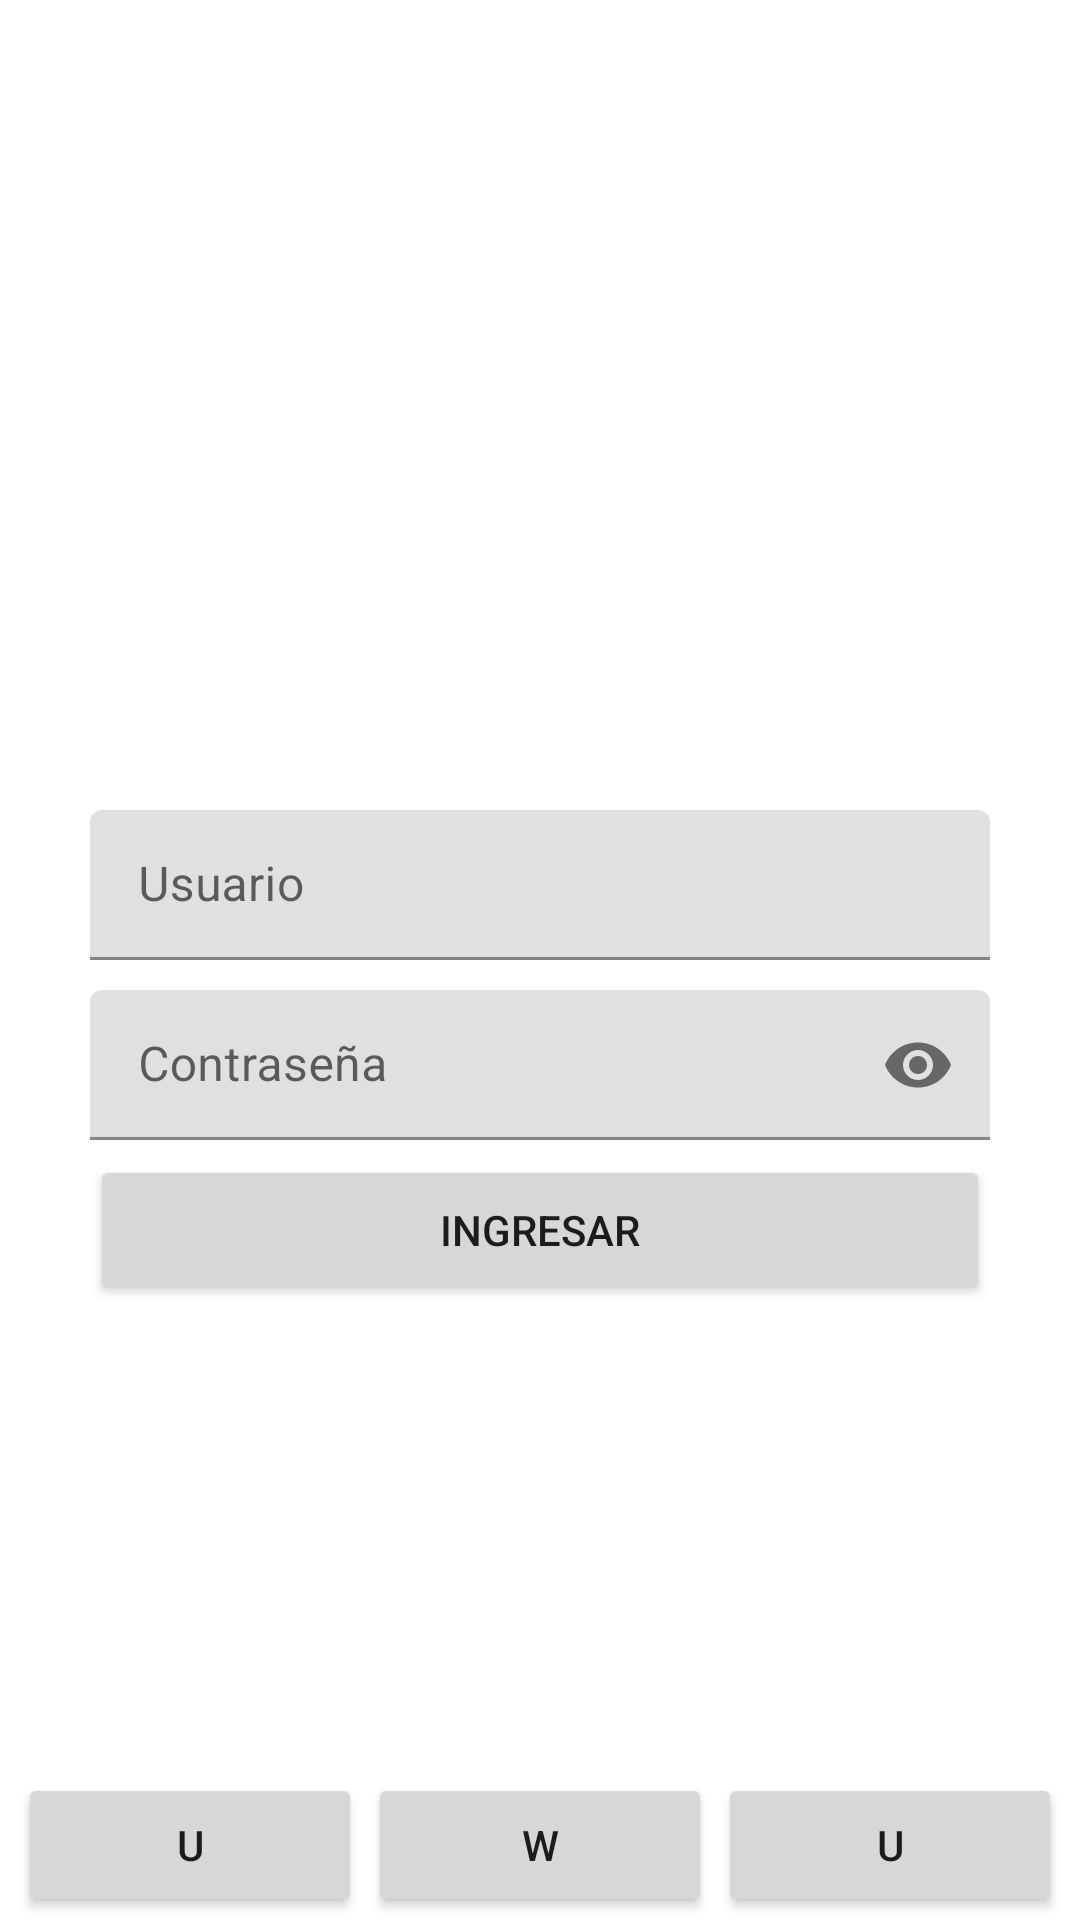

Produce the Android XML layout that renders to this screen, including the resource entries it uses.
<!-- AndroidManifest.xml: application theme Theme.FirstKotlinPractice -->
<!-- res/layout/activity_main.xml -->
<?xml version="1.0" encoding="utf-8"?>
<androidx.constraintlayout.widget.ConstraintLayout xmlns:android="http://schemas.android.com/apk/res/android"
    xmlns:app="http://schemas.android.com/apk/res-auto"
    xmlns:tools="http://schemas.android.com/tools"
    android:id="@+id/main"
    android:layout_width="match_parent"
    android:layout_height="match_parent"
    tools:context=".ui.MainActivity">

    <com.google.android.material.textfield.TextInputLayout
        android:id="@+id/inputUserLayout"
        android:layout_width="match_parent"
        android:layout_height="wrap_content"
        app:layout_constraintBottom_toBottomOf="parent"
        app:layout_constraintTop_toTopOf="parent"
        app:layout_constraintEnd_toEndOf="parent"
        app:layout_constraintStart_toStartOf="parent"
        android:hint="Usuario"
        android:layout_marginBottom="50dp">

        <com.google.android.material.textfield.TextInputEditText
            android:id="@+id/inputUser"
            android:layout_width="300dp"
            android:layout_height="50dp"
            android:layout_gravity="center"
            android:inputType="text"/>

    </com.google.android.material.textfield.TextInputLayout>

    <com.google.android.material.textfield.TextInputLayout
        android:id="@+id/inputPasswordLayout"
        android:layout_width="match_parent"
        android:layout_height="wrap_content"
        app:layout_constraintTop_toBottomOf="@id/inputUserLayout"
        app:layout_constraintEnd_toEndOf="parent"
        app:layout_constraintStart_toStartOf="parent"
        android:hint="Contraseña"
        android:layout_marginTop="10dp"
        app:passwordToggleEnabled="true">

        <com.google.android.material.textfield.TextInputEditText
            android:id="@+id/inputPassword"
            android:layout_width="300dp"
            android:layout_height="50dp"
            android:layout_gravity="center"
            android:inputType="textPassword"/>

    </com.google.android.material.textfield.TextInputLayout>

    <Button
        android:id="@+id/btnIngresar"
        android:layout_width="300dp"
        android:layout_height="50dp"
        app:layout_constraintTop_toBottomOf="@id/inputPasswordLayout"
        app:layout_constraintEnd_toEndOf="parent"
        app:layout_constraintStart_toStartOf="parent"
        android:text="Ingresar"
        android:layout_marginTop="5dp"
        />

    <LinearLayout
        android:layout_width="match_parent"
        android:layout_height="50dp"
        app:layout_constraintBottom_toBottomOf="parent"
        app:layout_constraintStart_toStartOf="parent"
        app:layout_constraintEnd_toEndOf="parent"
        android:orientation="horizontal"
        android:layout_marginHorizontal="5dp"
        >

        <Button
            android:id="@+id/btnLeftTabbar"
            android:layout_width="0dp"
            android:layout_height="match_parent"
            android:layout_weight="1"
            android:layout_margin="1dp"
            android:text="u"/>
        <Button
            android:id="@+id/btnMiddleTabbar"
            android:layout_width="0dp"
            android:layout_height="match_parent"
            android:layout_weight="1"
            android:layout_margin="1dp"
            android:text="w"/>
        <Button
            android:id="@+id/btnRightTabbar"
            android:layout_width="0dp"
            android:layout_height="match_parent"
            android:layout_weight="1"
            android:layout_margin="1dp"
            android:text="u"/>

    </LinearLayout>

</androidx.constraintlayout.widget.ConstraintLayout>
<!-- resources referenced by this layout -->
<resources>
  <style name="Theme.FirstKotlinPractice" parent="Theme.MaterialComponents.DayNight.DarkActionBar">
          
          <item name="colorPrimary">@color/purple_500</item>
          <item name="colorPrimaryVariant">@color/purple_700</item>
          <item name="colorOnPrimary">@color/white</item>
          
          <item name="colorSecondary">@color/teal_200</item>
          <item name="colorSecondaryVariant">@color/teal_700</item>
          <item name="colorOnSecondary">@color/black</item>
          
          <item name="android:statusBarColor">?attr/colorPrimaryVariant</item>
          
      </style>
  <!-- not gathered from this repository: default colours our renderer supplied (Android Studio template values) -->
  <color name="purple_500">#FF6200EE</color>
  <color name="purple_700">#FF3700B3</color>
  <color name="teal_200">#FF03DAC5</color>
  <color name="teal_700">#FF018786</color>
  <color name="black">#FF000000</color>
  <color name="white">#FFFFFFFF</color>
</resources>
